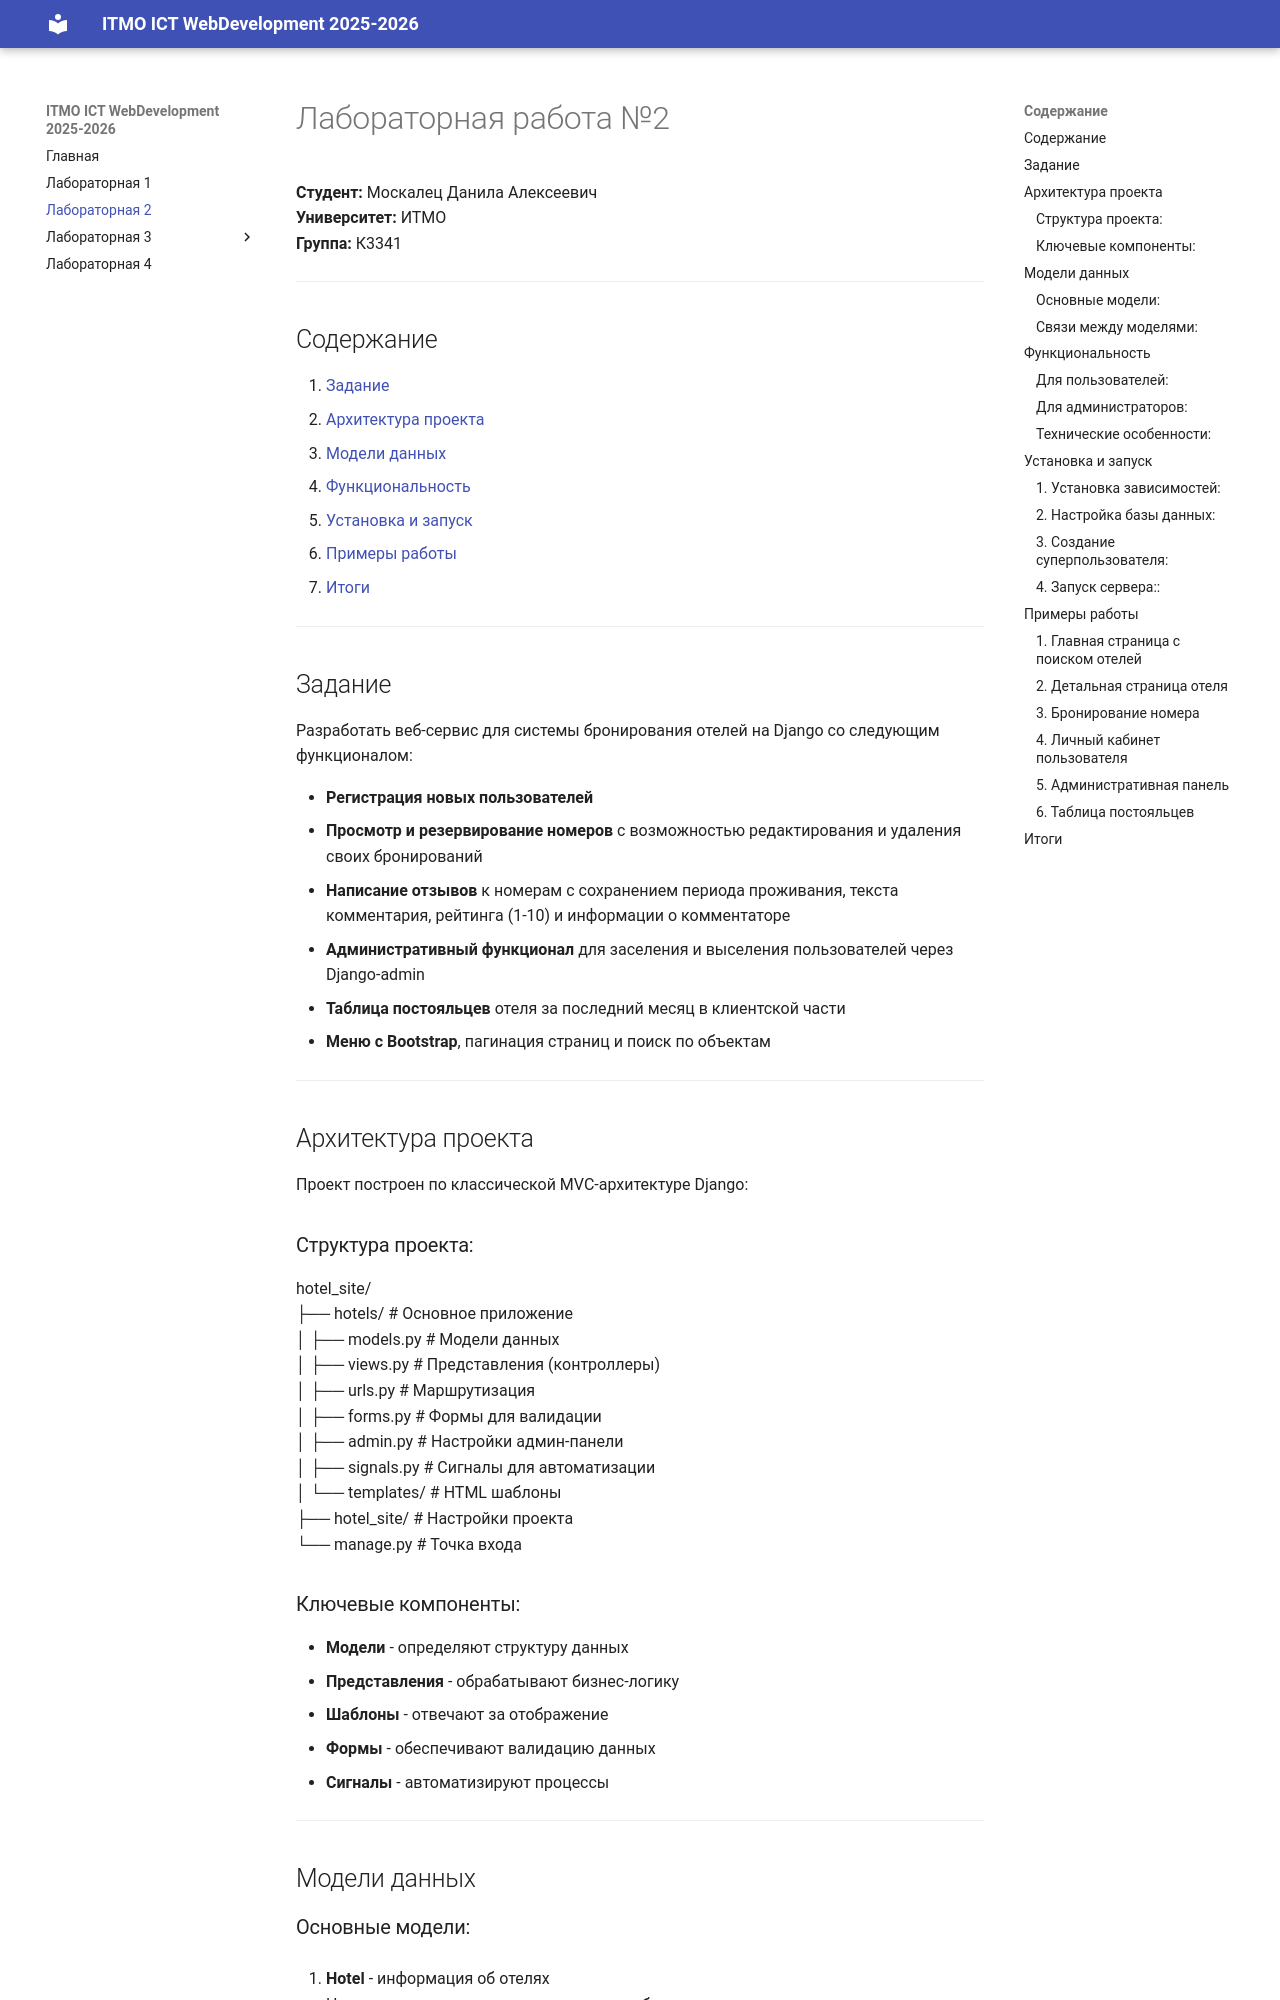

repository: dany217mk/TonikX-ITMO_ICT_WebDevelopment_2025-2026 · page: lr2/index.html · generator: mkdocs

# Лабораторная работа №2

**Студент:** Москалец Данила Алексеевич  
**Университет:** ИТМО  
**Группа:** К3341  

---

## Содержание

1. [Задание](#задание)
2. [Архитектура проекта](#архитектура-проекта)
3. [Модели данных](#модели-данных)
4. [Функциональность](#функциональность)
5. [Установка и запуск](#установка-и-запуск)
6. [Примеры работы](#примеры-работы)
7. [Итоги](#итоги)

---

## Задание<a id="задание"></a>

Разработать веб-сервис для системы бронирования отелей на Django со следующим функционалом:

- **Регистрация новых пользователей**
- **Просмотр и резервирование номеров** с возможностью редактирования и удаления своих бронирований
- **Написание отзывов** к номерам с сохранением периода проживания, текста комментария, рейтинга (1-10) и информации о комментаторе
- **Административный функционал** для заселения и выселения пользователей через Django-admin
- **Таблица постояльцев** отеля за последний месяц в клиентской части
- **Меню с Bootstrap**, пагинация страниц и поиск по объектам

---

## Архитектура проекта<a id="архитектура-проекта"></a>

Проект построен по классической MVC-архитектуре Django:
